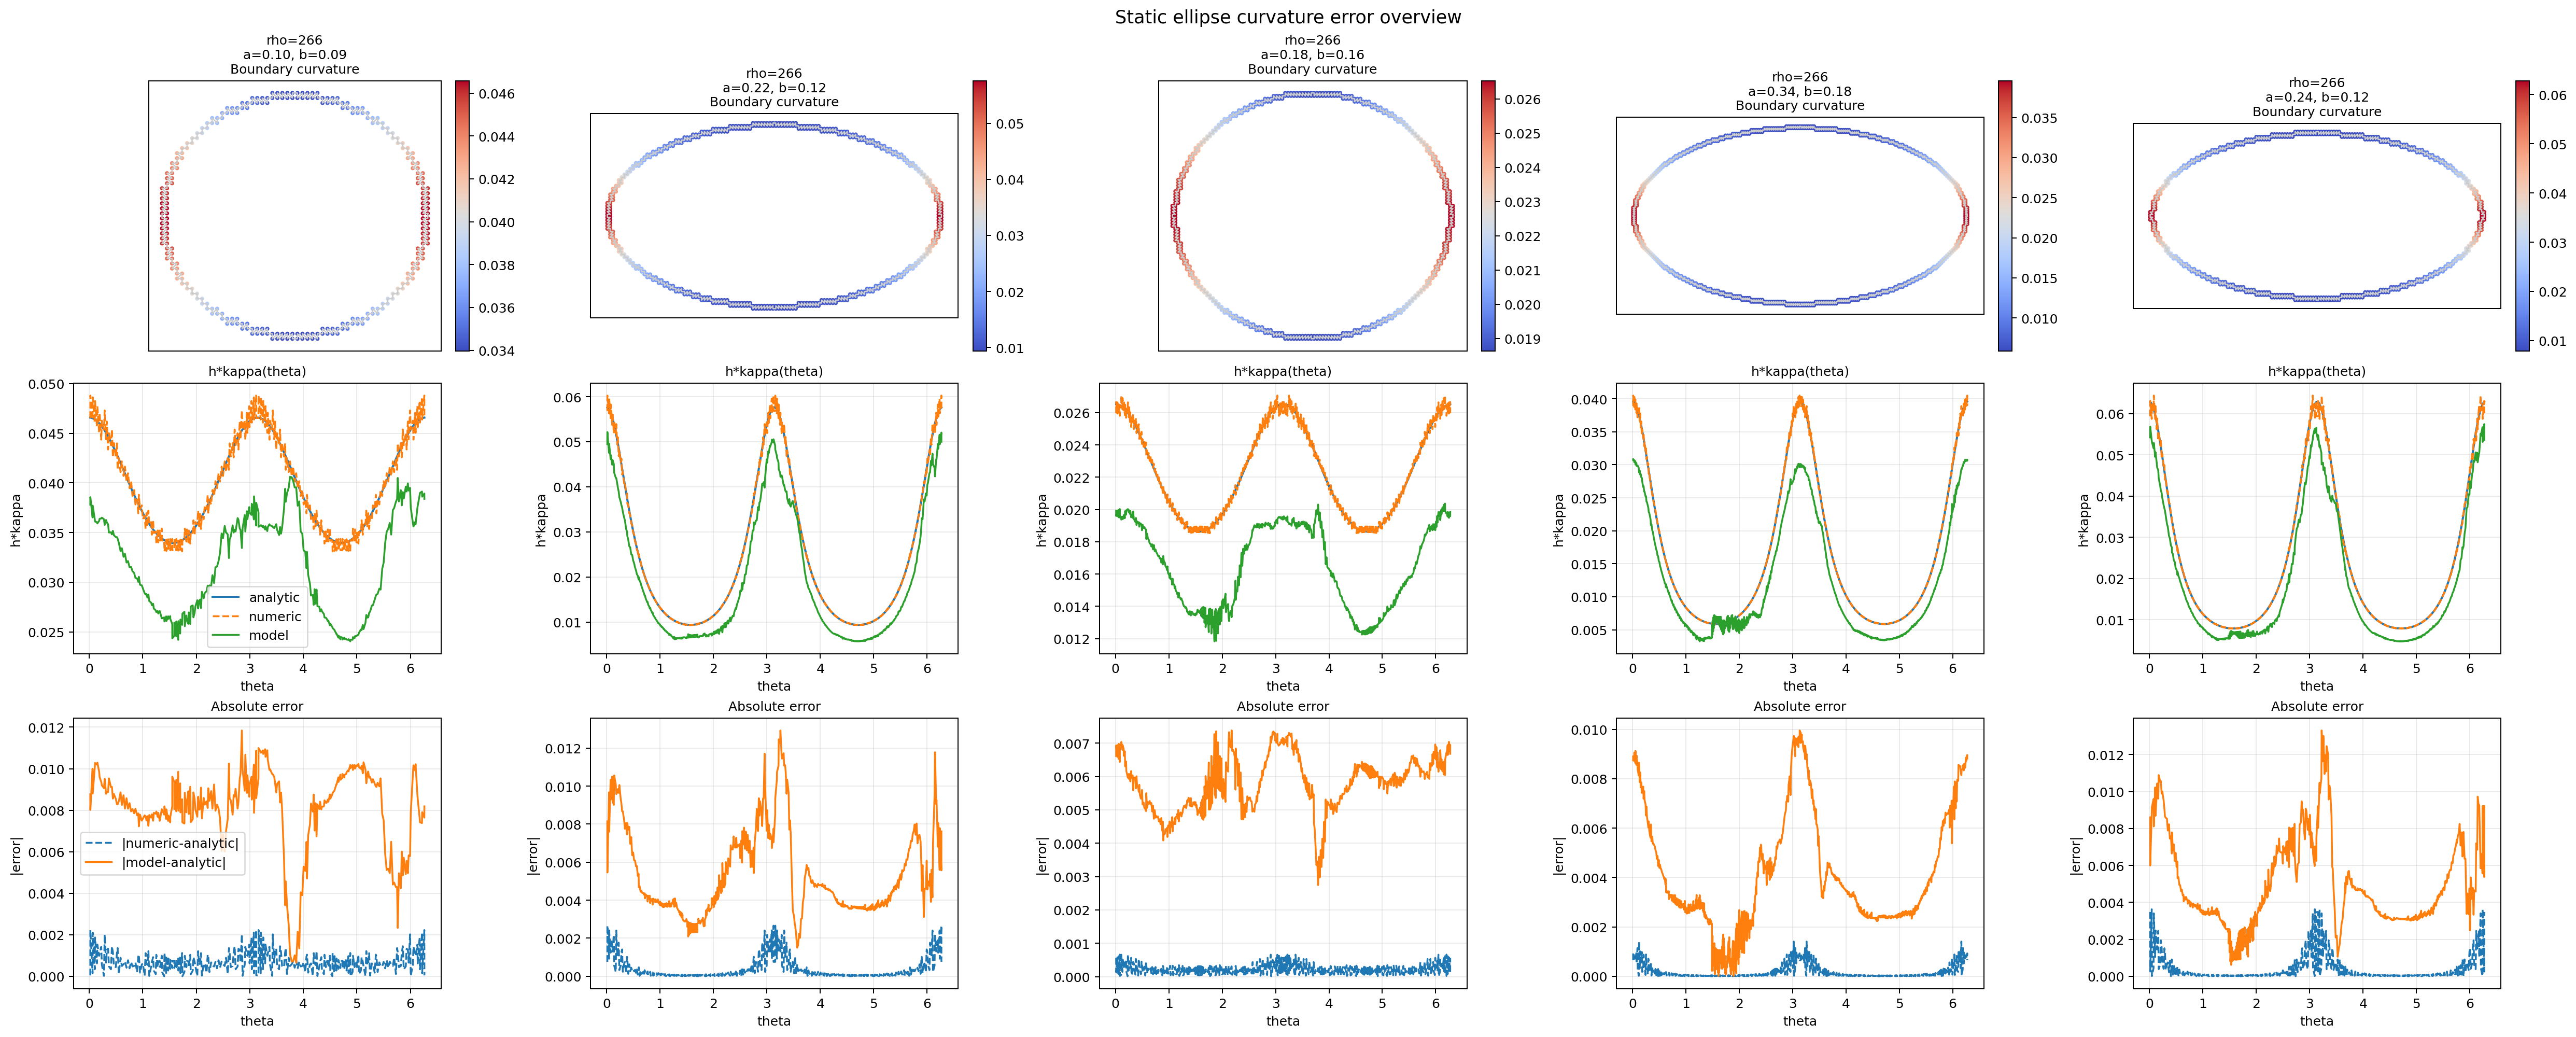

Values plotted in this chart, from the file beside it:
rank, rho_model, case_key, case_id, case_label, iter, sample_count, rmse, mae, max_abs_err, numeric_rmse, numeric_mae, numeric_max_abs_err, a, b, model_path, normalization_source
1, 266, rho266_a0.34_b0.18, 3, a0.34_b0.18, 0, 812, 0.004276, 0.003652, 0.009955, 0.0002809, 0.000136, 0.001406, 0.34, 0.18, /mnt/e/Research/PDE/MLP-field/PINN/out/2…, /mnt/e/Research/PDE/MLP-field/PINN/out/2…
2, 266, rho266_a0.24_b0.12, 4, a0.24_b0.12, 0, 572, 0.005065, 0.004531, 0.01331, 0.0007121, 0.0003025, 0.003626, 0.24, 0.12, /mnt/e/Research/PDE/MLP-field/PINN/out/2…, /mnt/e/Research/PDE/MLP-field/PINN/out/2…
3, 266, rho266_a0.22_b0.12, 1, a0.22_b0.12, 0, 532, 0.005438, 0.005005, 0.01293, 0.0006167, 0.0003121, 0.00266, 0.22, 0.12, /mnt/e/Research/PDE/MLP-field/PINN/out/2…, /mnt/e/Research/PDE/MLP-field/PINN/out/2…
4, 266, rho266_a0.18_b0.16, 2, a0.18_b0.16, 0, 508, 0.005874, 0.005817, 0.007379, 0.0002749, 0.0002265, 0.0006598, 0.18, 0.16, /mnt/e/Research/PDE/MLP-field/PINN/out/2…, /mnt/e/Research/PDE/MLP-field/PINN/out/2…
5, 266, rho266_a0.10_b0.09, 0, a0.10_b0.09, 0, 284, 0.008382, 0.008153, 0.01184, 0.0008845, 0.0007265, 0.002226, 0.1, 0.09, /mnt/e/Research/PDE/MLP-field/PINN/out/2…, /mnt/e/Research/PDE/MLP-field/PINN/out/2…
